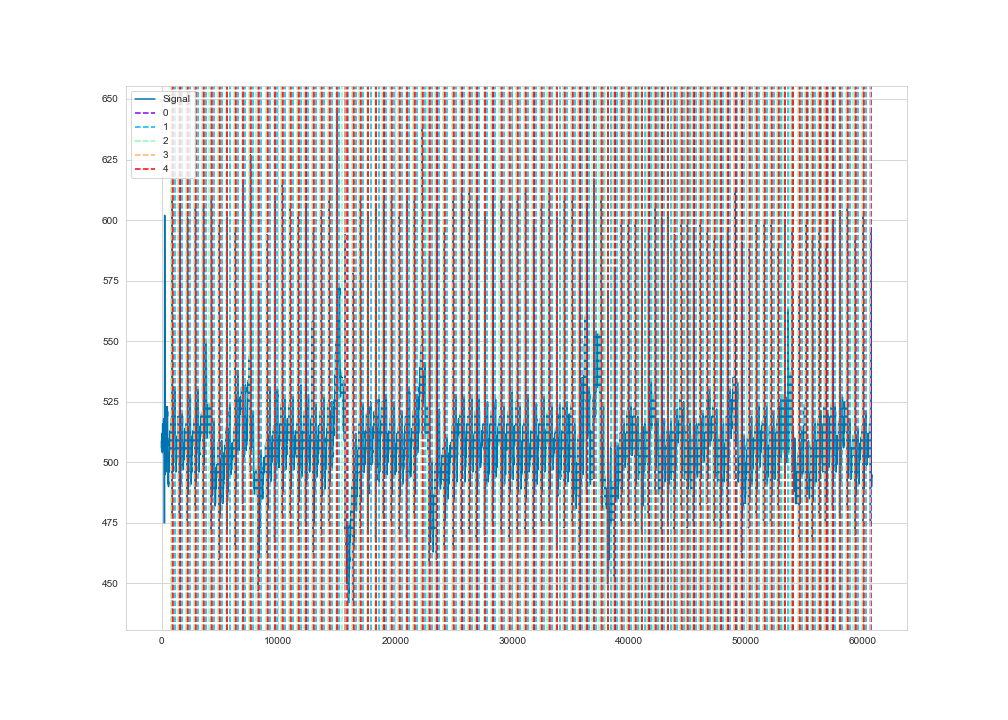

The file beside this chart, header and first rows:
time, ecg
1, 506
2, 507
3, 507
4, 506
5, 507
6, 508
7, 509
8, 508
9, 508
10, 508
11, 507
12, 507
13, 506
14, 506
15, 505
16, 505
17, 505
18, 505
19, 506
20, 506
21, 507
22, 507
23, 508
24, 508
25, 508
26, 509
27, 510
28, 509
29, 509
30, 509
31, 509
32, 509
33, 510
34, 509
35, 509
36, 510
37, 510
38, 509
39, 510
40, 510
41, 510
42, 511
43, 511
44, 511
45, 511
46, 511
47, 511
48, 511
49, 511
50, 512
51, 511
52, 511
53, 511
54, 511
55, 511
56, 511
57, 510
58, 510
59, 510
60, 511
... 60,690 more rows
